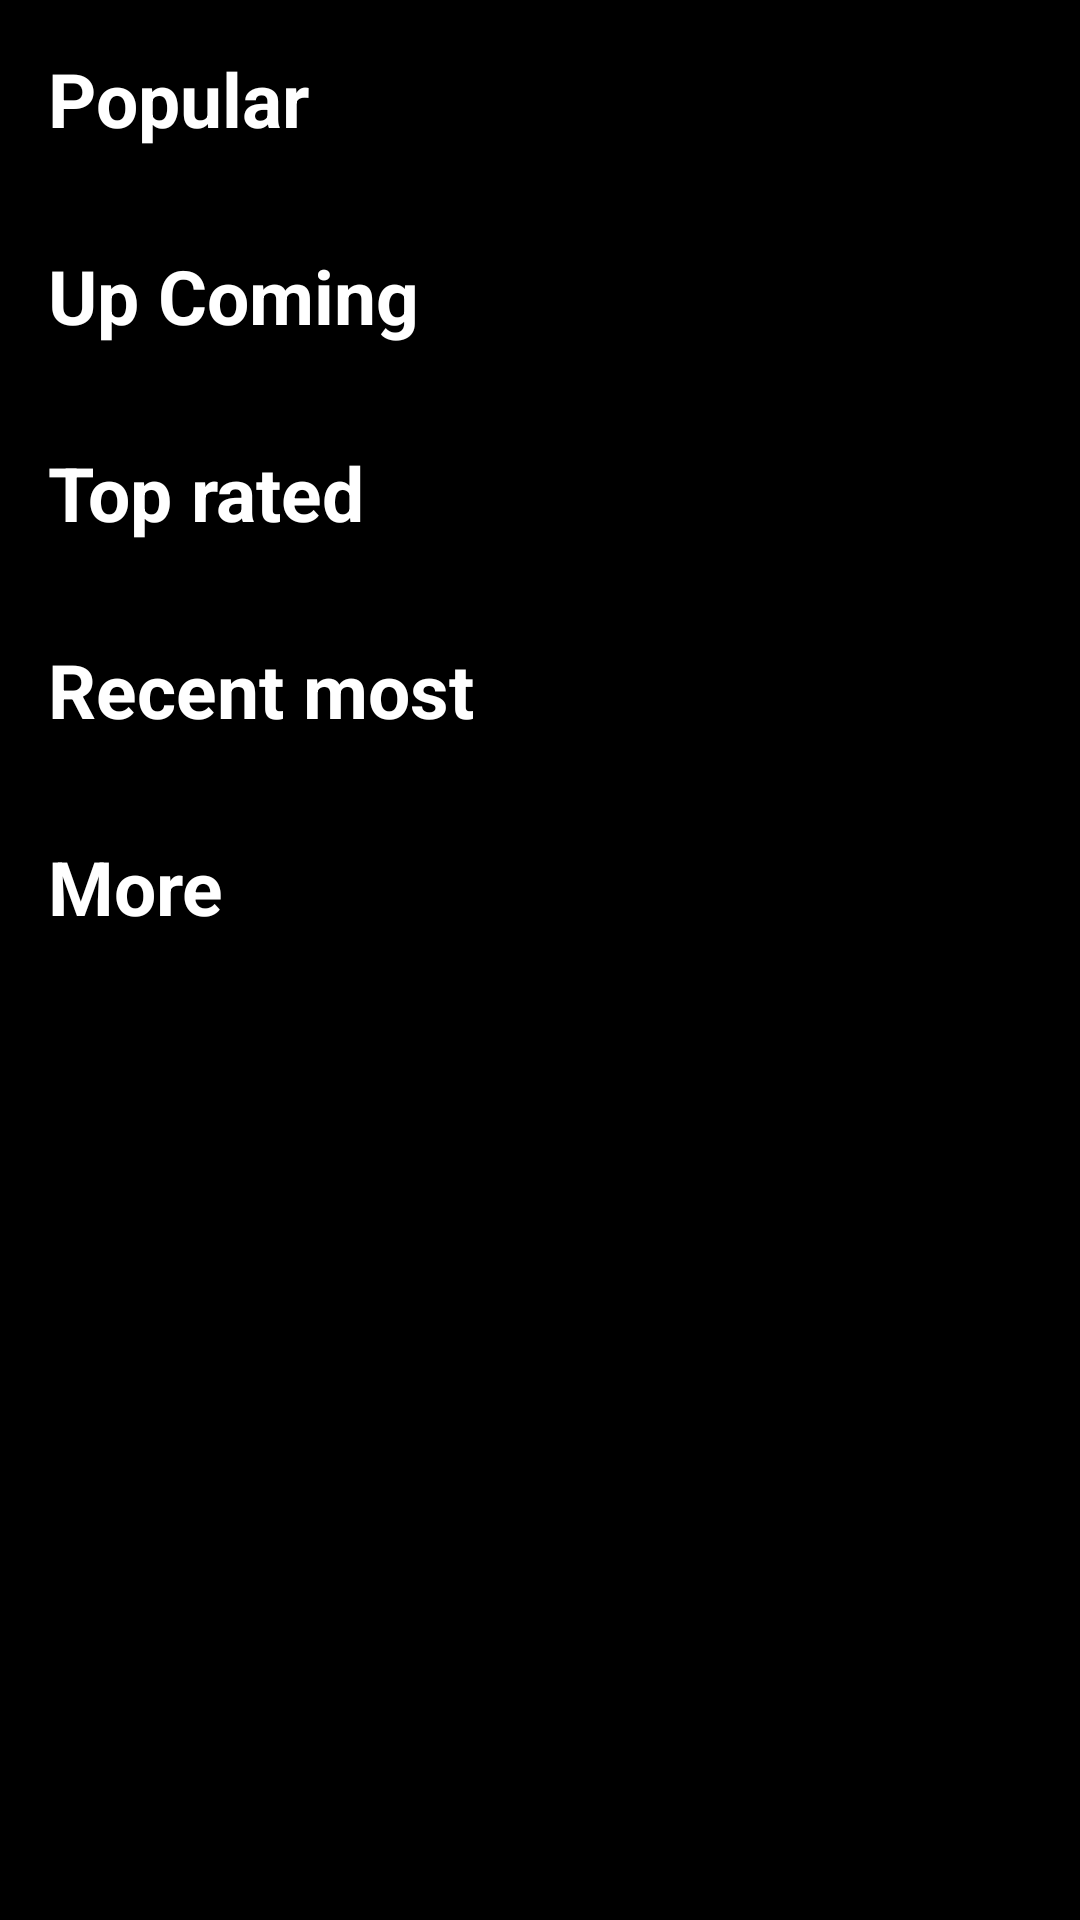

The Android layout XML behind this screen, and the referenced resources:
<!-- AndroidManifest.xml: application theme Theme.Rapida -->
<!-- res/layout/activity_main.xml -->
<?xml version="1.0" encoding="utf-8"?>

<ScrollView xmlns:android="http://schemas.android.com/apk/res/android"
    xmlns:app="http://schemas.android.com/apk/res-auto"
    xmlns:tools="http://schemas.android.com/tools"
    android:layout_width="match_parent"
    android:layout_height="match_parent"
    android:background="@color/black"
    android:fillViewport="true"
    tools:context=".MainActivity">


    <androidx.constraintlayout.widget.ConstraintLayout
        android:layout_width="match_parent"
        android:layout_height="wrap_content">

        <LinearLayout
            android:id="@+id/linearLayout"
            android:layout_width="match_parent"
            android:layout_height="wrap_content"
            android:orientation="vertical"
            app:layout_constraintEnd_toEndOf="parent"
            app:layout_constraintStart_toStartOf="parent"
            app:layout_constraintTop_toTopOf="parent">

            <TextView
                android:id="@+id/search_results"
                android:layout_width="wrap_content"
                android:layout_height="wrap_content"
                android:text="search results"
                android:visibility="gone"
                android:textColor="@color/white"
                android:textSize="25sp"
                android:textStyle="bold" />

            <androidx.recyclerview.widget.RecyclerView
                android:id="@+id/recyclerView"
                android:layout_width="match_parent"
                android:layout_height="match_parent" />

        </LinearLayout>

        <LinearLayout
            android:id="@+id/linearLayout3"
            android:layout_width="match_parent"
            android:layout_height="wrap_content"
            android:orientation="vertical"
            android:padding="16dp"
            app:layout_constraintEnd_toEndOf="parent"
            app:layout_constraintStart_toStartOf="parent"
            app:layout_constraintTop_toBottomOf="@+id/linearLayout">

            <TextView
                android:layout_width="wrap_content"
                android:layout_height="wrap_content"
                android:text="Popular"
                android:textColor="@color/white"
                android:textSize="25sp"
                android:textStyle="bold" />

            <androidx.recyclerview.widget.RecyclerView
                android:id="@+id/rvEpisodes"
                android:layout_width="match_parent"
                android:layout_height="match_parent" />

        </LinearLayout>

        <LinearLayout
            android:id="@+id/linearLayout2"
            android:layout_width="match_parent"
            android:layout_height="wrap_content"
            android:orientation="vertical"
            android:padding="16dp"
            app:layout_constraintEnd_toEndOf="parent"
            app:layout_constraintStart_toStartOf="parent"
            app:layout_constraintTop_toBottomOf="@+id/linearLayout3">

            <TextView
                android:layout_width="wrap_content"
                android:layout_height="wrap_content"
                android:text="Up Coming "
                android:textColor="@color/white"
                android:textSize="25sp"
                android:textStyle="bold" />

            <androidx.recyclerview.widget.RecyclerView
                android:id="@+id/rvRecentlyAdded"
                android:layout_width="match_parent"
                android:layout_height="match_parent" />
        </LinearLayout>

        <LinearLayout
            android:id="@+id/linearLayout4"
            android:layout_width="match_parent"
            android:layout_height="wrap_content"
            android:orientation="vertical"
            android:padding="16dp"
            app:layout_constraintEnd_toEndOf="parent"
            app:layout_constraintStart_toStartOf="parent"
            app:layout_constraintTop_toBottomOf="@+id/linearLayout2">

            <TextView
                android:layout_width="wrap_content"
                android:layout_height="wrap_content"
                android:text="Top rated "
                android:textColor="@color/white"
                android:textSize="25sp"
                android:textStyle="bold" />

            <androidx.recyclerview.widget.RecyclerView
                android:id="@+id/rvTopRatedAdded"
                android:layout_width="match_parent"
                android:layout_height="match_parent" />
        </LinearLayout>

        <LinearLayout
            android:id="@+id/linearLayout5"
            android:layout_width="match_parent"
            android:layout_height="wrap_content"
            android:orientation="vertical"
            android:padding="16dp"
            app:layout_constraintEnd_toEndOf="parent"
            app:layout_constraintStart_toStartOf="parent"
            app:layout_constraintTop_toBottomOf="@+id/linearLayout4">

            <TextView
                android:layout_width="wrap_content"
                android:layout_height="wrap_content"
                android:text="Recent most "
                android:textColor="@color/white"
                android:textSize="25sp"
                android:textStyle="bold" />

            <androidx.recyclerview.widget.RecyclerView
                android:id="@+id/rvMostRecentAdded"
                android:layout_width="match_parent"
                android:layout_height="match_parent" />
        </LinearLayout>

        <LinearLayout
            android:id="@+id/linearLayout6"
            android:layout_width="match_parent"
            android:layout_height="wrap_content"
            android:orientation="vertical"
            android:padding="16dp"
            app:layout_constraintEnd_toEndOf="parent"
            app:layout_constraintStart_toStartOf="parent"
            app:layout_constraintTop_toBottomOf="@+id/linearLayout5">

            <TextView
                android:layout_width="wrap_content"
                android:layout_height="wrap_content"
                android:text="More "
                android:textColor="@color/white"
                android:textSize="25sp"
                android:textStyle="bold" />

            <androidx.recyclerview.widget.RecyclerView
                android:id="@+id/rvMoreAdded"
                android:layout_width="match_parent"
                android:layout_height="match_parent" />
        </LinearLayout>

    </androidx.constraintlayout.widget.ConstraintLayout>
</ScrollView>
<!-- resources referenced by this layout -->
<resources>
  <style name="Theme.Rapida" parent="Theme.MaterialComponents.DayNight.DarkActionBar">"&gt;
          
          <item name="colorPrimary">@color/purple_500</item>
          <item name="colorPrimaryVariant">@color/purple_700</item>
          <item name="colorOnPrimary">@color/white</item>
          
          <item name="colorSecondary">@color/teal_200</item>
          <item name="colorSecondaryVariant">@color/teal_700</item>
          <item name="colorOnSecondary">@color/black</item>
          
          <item name="android:statusBarColor">?attr/colorPrimaryVariant</item>
          
      </style>
  <!-- not gathered from this repository: default colours our renderer supplied (Android Studio template values) -->
  <color name="purple_500">#FF6200EE</color>
  <color name="purple_700">#FF3700B3</color>
  <color name="teal_200">#FF03DAC5</color>
  <color name="teal_700">#FF018786</color>
  <color name="black">#FF000000</color>
  <color name="white">#FFFFFFFF</color>
</resources>
